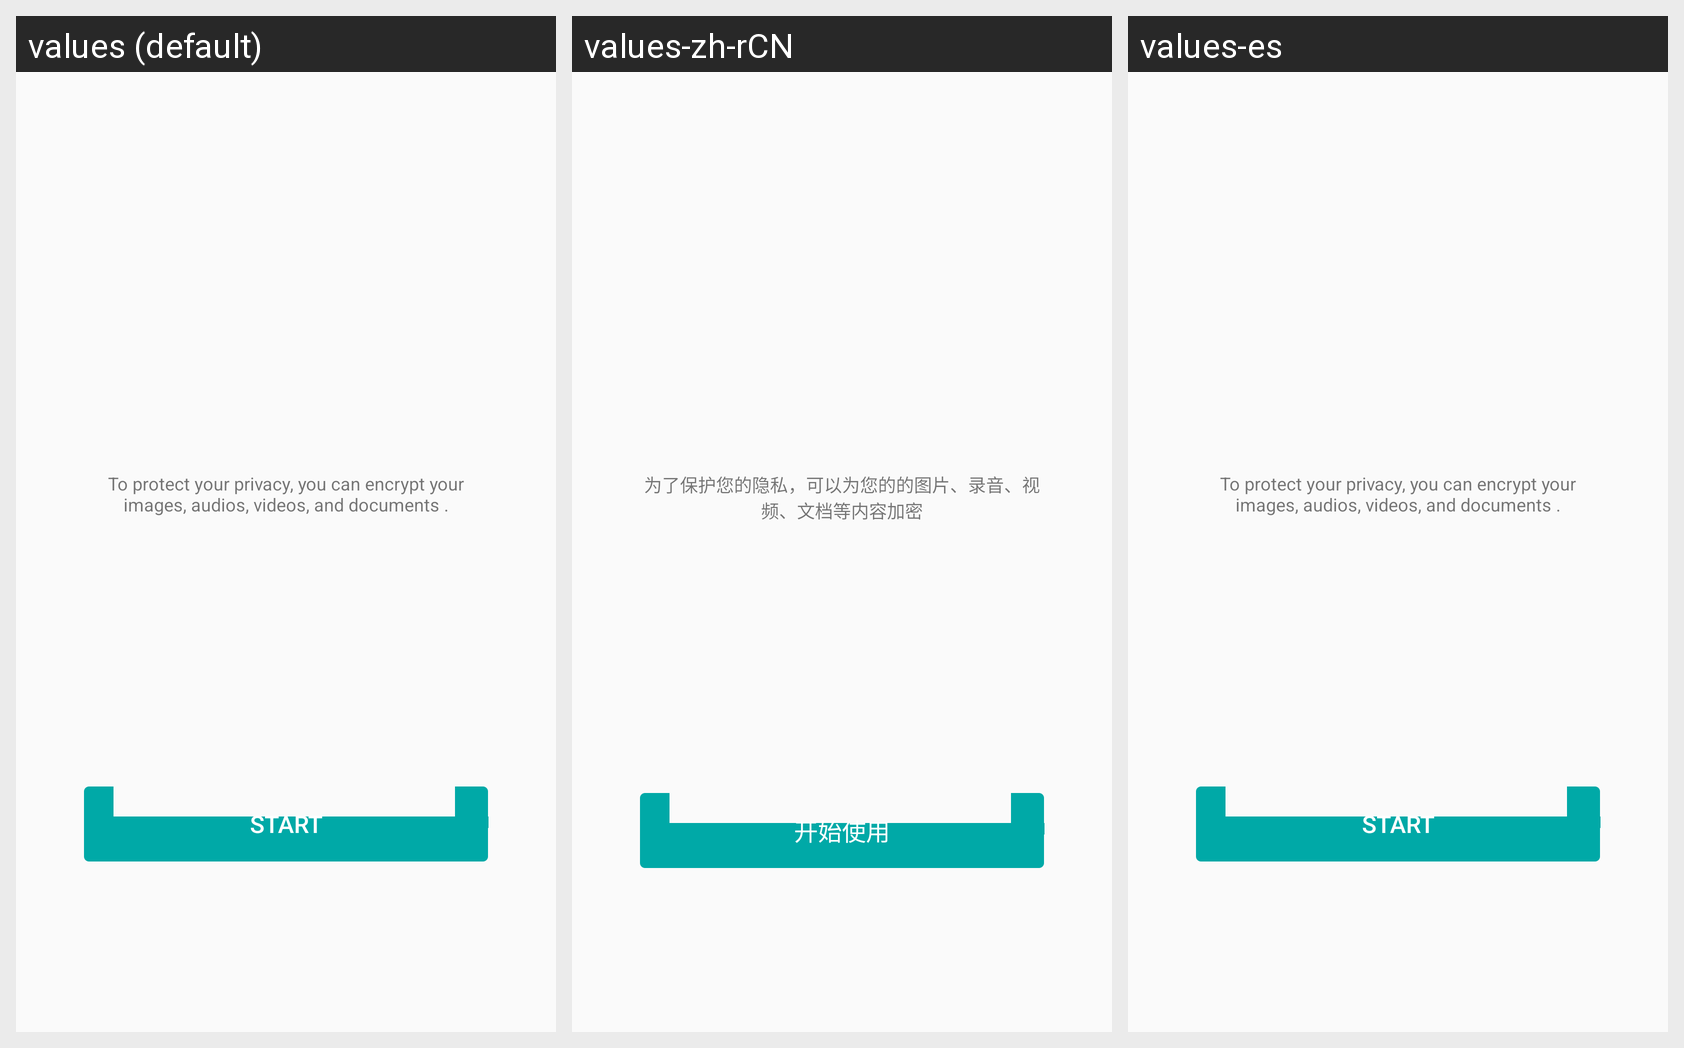

Here is an Android app screen in its default locale and in the app's own translations. Write out the translated-string differences for the strings that appear on this screen.
Android screen res/layout/file_encrypt_fist_start.xml rendered under 3 locales, left to right: values (default), values-zh-rCN, values-es. Device: Nexus 5 (rendered at 1080×1920; each locale shown at half size, 540×960, under a caption strip naming it); theme AppBaseTheme.
Strings drawn on this screen, with the default value and each locale's value (text and hints the layout hard-codes, and strings that could not be matched under every locale, appear in the picture but are not listed):

safebox_first_start_txt
  values: To protect your privacy, you can encrypt your images, audios, videos, and documents .
  values-zh-rCN: 为了保护您的隐私，可以为您的的图片、录音、视频、文档等内容加密
  values-es: To protect your privacy, you can encrypt your images, audios, videos, and documents .  [not translated; the default value is used]

safebox_first_start_txt_btn
  values: Start
  values-zh-rCN: 开始使用
  values-es: Start  [not translated; the default value is used]
